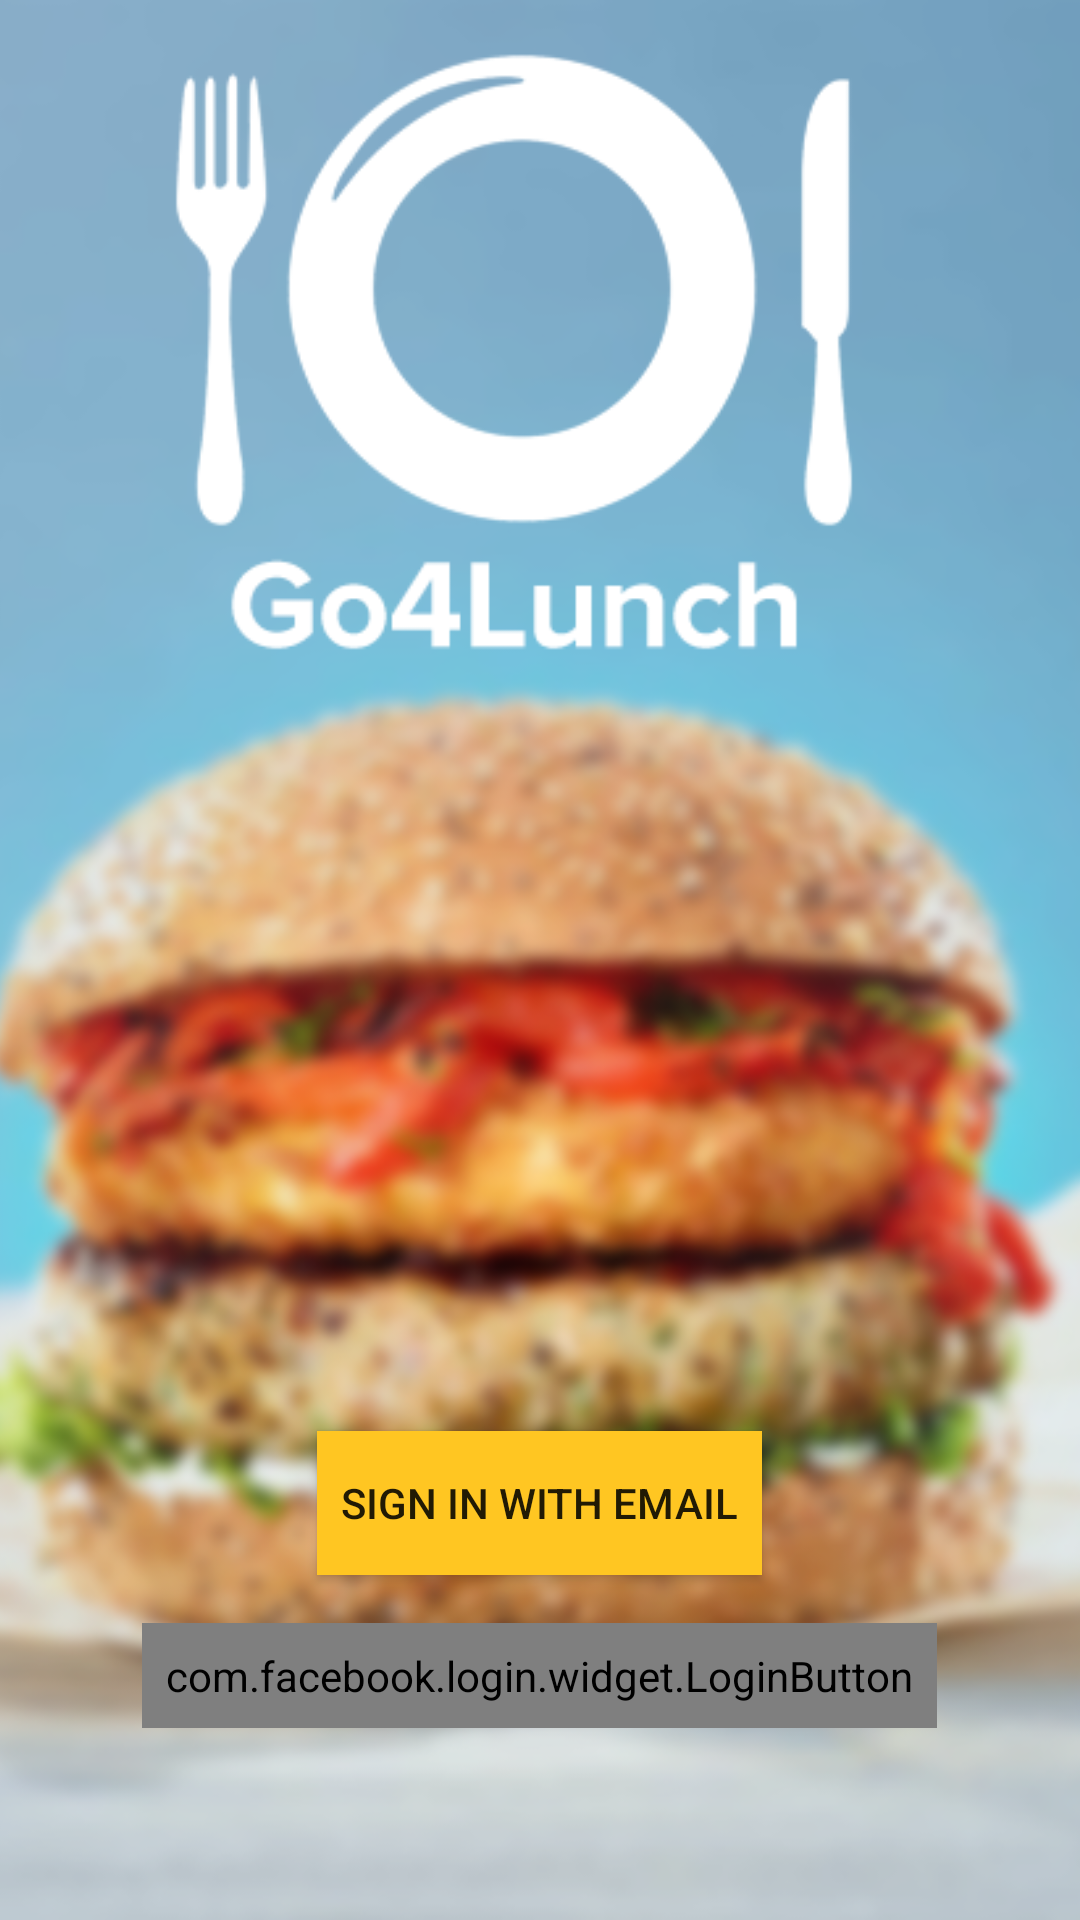

The Android layout XML behind this screen, and the referenced resources:
<!-- AndroidManifest.xml: application theme AppTheme -->
<!-- res/layout/login_screen.xml -->
<?xml version="1.0" encoding="utf-8"?>
<RelativeLayout xmlns:android="http://schemas.android.com/apk/res/android"
    android:layout_width="match_parent"
    android:layout_height="match_parent"
    android:orientation="vertical">

    <ImageView
        android:layout_width="match_parent"
        android:layout_height="match_parent"
        android:scaleType="centerCrop"
        android:src="@drawable/background_image" />

    <LinearLayout
        android:layout_width="match_parent"
        android:layout_height="wrap_content"
        android:layout_alignParentBottom="true"
        android:orientation="vertical">

        <Button
            android:id="@+id/google_login_btn"
            android:layout_width="wrap_content"
            android:layout_height="wrap_content"
            android:layout_gravity="center"
            android:layout_margin="8dp"
            android:background="@color/colorAccent"
            android:padding="8dp"
            android:text="Sign in with Email" />

        <com.facebook.login.widget.LoginButton
            android:id="@+id/fb_login_btn"
            android:layout_width="wrap_content"
            android:layout_height="wrap_content"
            android:layout_gravity="center"
            android:layout_marginBottom="64dp"
            android:layout_marginTop="8dp"
            android:layout_marginStart="8dp"
            android:layout_marginEnd="8dp"
            android:background="@color/design_default_color_primary"
            android:padding="8dp"
            android:text="Sign in with Facebook" />
    </LinearLayout>

</RelativeLayout>
<!-- resources referenced by this layout -->
<resources>
  <color name="colorAccent">#ffc622</color>
  <!-- drawable background_image: png bitmap (drawable-v24, 392415 bytes) -->
  <style name="AppTheme" parent="Theme.AppCompat.Light">
          
          <item name="colorPrimary">@color/colorPrimary</item>
          <item name="colorPrimaryDark">@color/colorPrimaryDark</item>
          <item name="colorAccent">@color/colorAccent</item>
      </style>
  <color name="colorPrimary">#FF5722</color>
  <color name="colorPrimaryDark">#802b11</color>
</resources>
